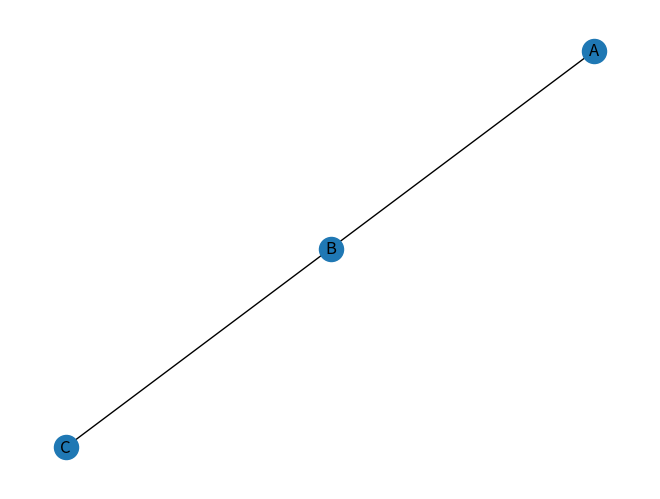

Source code (Python):
"""
Suh Young Choi

Creates a simple graph using networkx to
verify successful installation
"""

import networkx as nx
import matplotlib.pyplot as plt


def main():
    test = nx.Graph()
    test.add_edge('A', 'B')
    test.add_edge('B', 'C')

    nx.draw(test, with_labels=True)
    plt.savefig('test_graph.png')
    print('NetworkX is installed correctly!')


if __name__ == '__main__':
    main()
